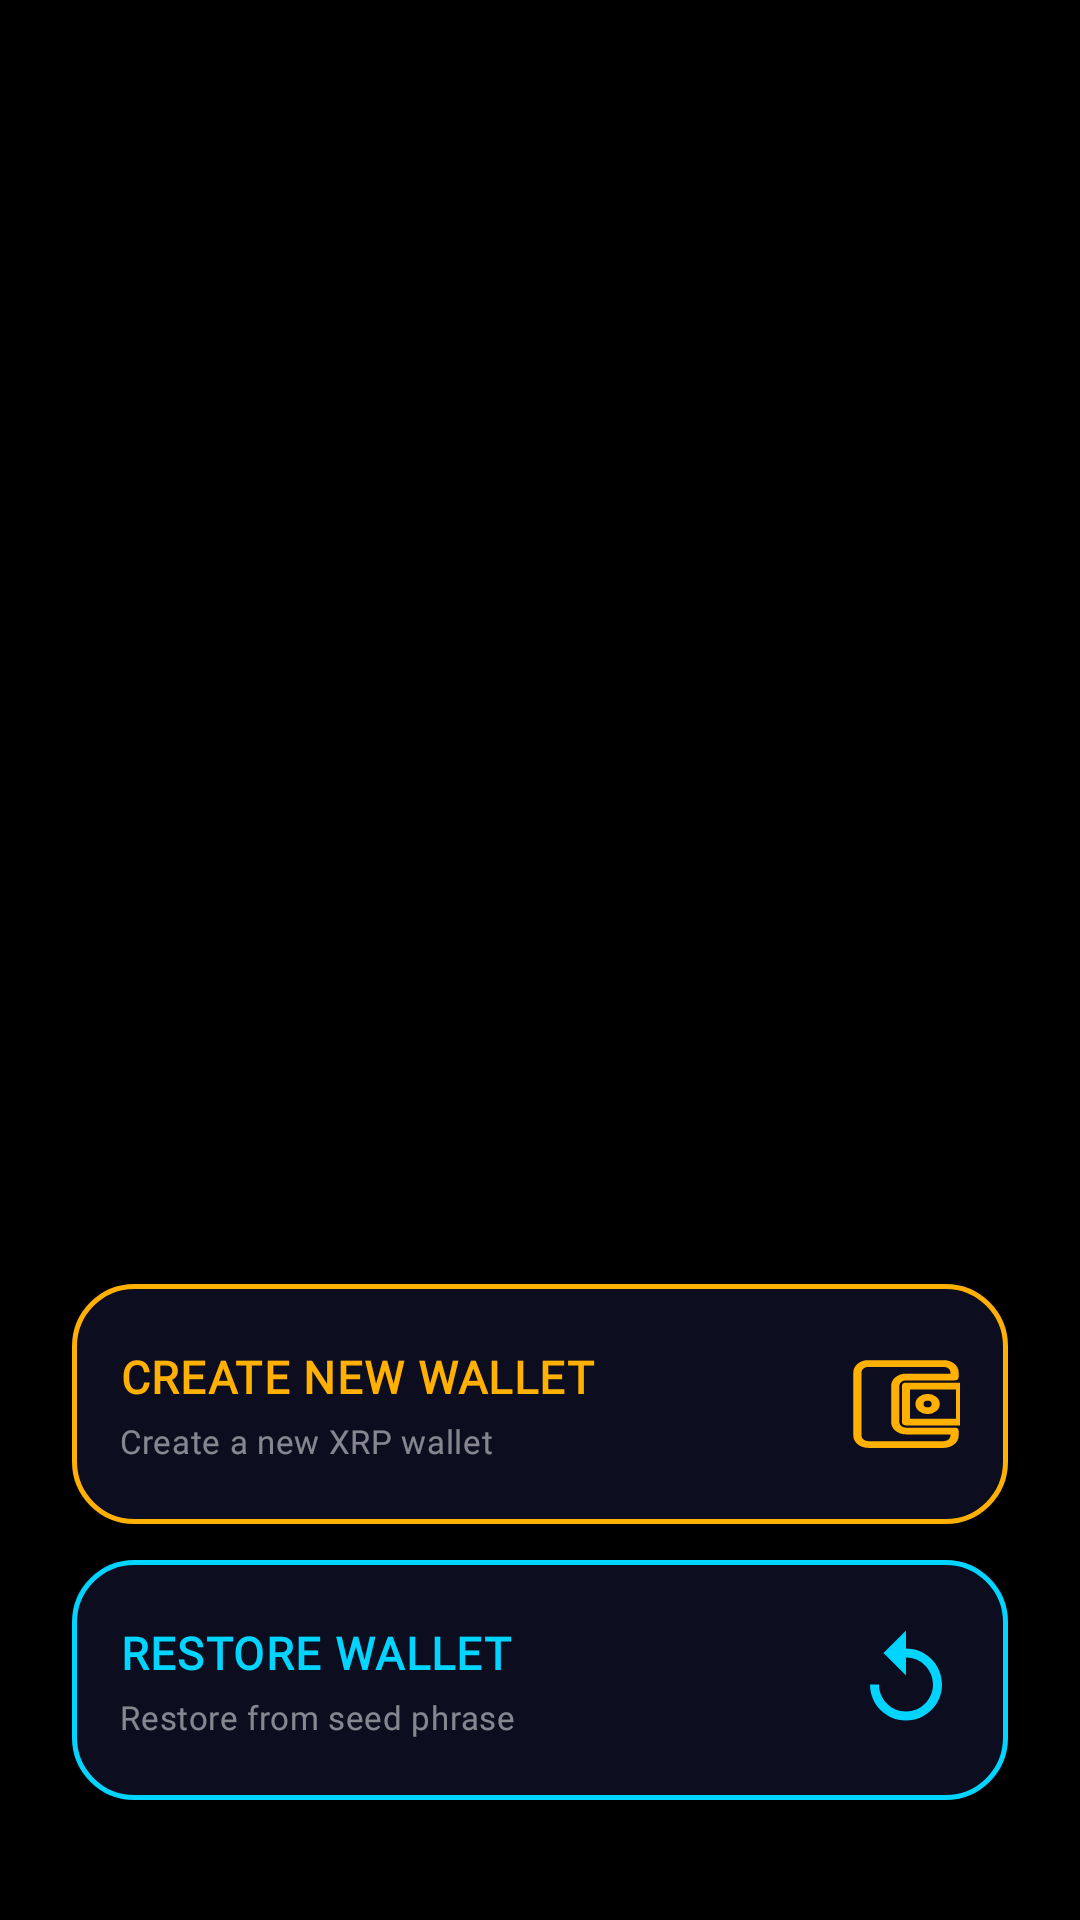

Reconstruct the res/layout file that produces this screen, plus the resources it refers to.
<!-- AndroidManifest.xml: application theme Theme.XGW -->
<!-- res/layout/restore_or_create_new_wallet_page.xml -->
<?xml version="1.0" encoding="utf-8"?>
<androidx.constraintlayout.widget.ConstraintLayout xmlns:android="http://schemas.android.com/apk/res/android"
    xmlns:app="http://schemas.android.com/apk/res-auto"
    xmlns:tools="http://schemas.android.com/tools"
    android:id="@+id/restore_or_create_new_wallet"
    android:layout_width="match_parent"
    android:layout_height="match_parent"
    android:background="@color/xura_black"
    tools:context=".view.RestoreOrCreateNewWallet"
    tools:ignore="MissingDefaultResource">


    
    <include
        layout="@layout/logo_xura"
        android:id="@+id/logo_xura"
        android:layout_width="0dp"
        android:layout_height="wrap_content"
        android:layout_marginStart="80dp"
        android:layout_marginTop="32dp"
        android:layout_marginEnd="80dp"
        app:layout_constraintEnd_toEndOf="parent"
        app:layout_constraintStart_toStartOf="parent"
        app:layout_constraintTop_toTopOf="parent" />

    
    <androidx.constraintlayout.widget.ConstraintLayout
        android:id="@+id/restore_wallet_linc"
        android:layout_width="0dp"
        android:layout_height="80dp"
        android:layout_marginStart="24dp"
        android:layout_marginEnd="24dp"
        android:layout_marginBottom="40dp"
        android:background="@drawable/bg_card_action_primary"
        android:clickable="true"
        android:focusable="true"
        android:contentDescription="@string/restore_wallet"
        app:layout_constraintBottom_toBottomOf="parent"
        app:layout_constraintEnd_toEndOf="parent"
        app:layout_constraintStart_toStartOf="parent">

        <TextView
            android:id="@+id/restore_wallet_title"
            android:layout_width="0dp"
            android:layout_height="wrap_content"
            android:layout_marginStart="16dp"
            android:layout_marginEnd="8dp"
            android:fontFamily="@font/montserrat"
            android:text="@string/restore_wallet"
            android:textColor="@color/xura_cyan"
            android:textSize="15sp"
            android:textStyle="bold"
            android:letterSpacing="0.03"
            app:layout_constraintBottom_toTopOf="@+id/restore_wallet_subtitle"
            app:layout_constraintEnd_toStartOf="@+id/restore_wallet_icon"
            app:layout_constraintStart_toStartOf="parent"
            app:layout_constraintTop_toTopOf="parent"
            app:layout_constraintVertical_chainStyle="packed" />

        <TextView
            android:id="@+id/restore_wallet_subtitle"
            android:layout_width="0dp"
            android:layout_height="wrap_content"
            android:layout_marginStart="16dp"
            android:layout_marginTop="4dp"
            android:layout_marginEnd="8dp"
            android:fontFamily="@font/montserrat"
            android:text="@string/btn_sub_restore_wallet"
            android:textColor="@color/xura_text_tertiary"
            android:textSize="11sp"
            android:letterSpacing="0.02"
            app:layout_constraintBottom_toBottomOf="parent"
            app:layout_constraintEnd_toStartOf="@+id/restore_wallet_icon"
            app:layout_constraintStart_toStartOf="parent"
            app:layout_constraintTop_toBottomOf="@+id/restore_wallet_title" />

        <ImageView
            android:id="@+id/restore_wallet_icon"
            android:layout_width="36dp"
            android:layout_height="36dp"
            android:layout_marginEnd="16dp"
            android:src="@drawable/ic_clock_restore"
            android:importantForAccessibility="no"
            app:layout_constraintBottom_toBottomOf="parent"
            app:layout_constraintEnd_toEndOf="parent"
            app:layout_constraintTop_toTopOf="parent" />

    </androidx.constraintlayout.widget.ConstraintLayout>

    
    <androidx.constraintlayout.widget.ConstraintLayout
        android:id="@+id/create_new_wallet_linc"
        android:layout_width="0dp"
        android:layout_height="80dp"
        android:layout_marginStart="24dp"
        android:layout_marginEnd="24dp"
        android:layout_marginBottom="12dp"
        android:background="@drawable/bg_card_gold"
        android:clickable="true"
        android:focusable="true"
        android:contentDescription="@string/create_new_wallet"
        app:layout_constraintBottom_toTopOf="@+id/restore_wallet_linc"
        app:layout_constraintEnd_toEndOf="parent"
        app:layout_constraintStart_toStartOf="parent">

        <TextView
            android:id="@+id/create_new_wallet_title"
            android:layout_width="0dp"
            android:layout_height="wrap_content"
            android:layout_marginStart="16dp"
            android:layout_marginEnd="8dp"
            android:fontFamily="@font/montserrat"
            android:text="@string/create_new_wallet"
            android:textColor="@color/xura_gold"
            android:textSize="15sp"
            android:textStyle="bold"
            android:letterSpacing="0.03"
            app:layout_constraintBottom_toTopOf="@+id/create_new_wallet_subtitle"
            app:layout_constraintEnd_toStartOf="@+id/create_new_wallet_icon"
            app:layout_constraintStart_toStartOf="parent"
            app:layout_constraintTop_toTopOf="parent"
            app:layout_constraintVertical_chainStyle="packed" />

        <TextView
            android:id="@+id/create_new_wallet_subtitle"
            android:layout_width="0dp"
            android:layout_height="wrap_content"
            android:layout_marginStart="16dp"
            android:layout_marginTop="4dp"
            android:layout_marginEnd="8dp"
            android:fontFamily="@font/montserrat"
            android:text="@string/btn_sub_create_wallet"
            android:textColor="@color/xura_text_tertiary"
            android:textSize="11sp"
            android:letterSpacing="0.02"
            app:layout_constraintBottom_toBottomOf="parent"
            app:layout_constraintEnd_toStartOf="@+id/create_new_wallet_icon"
            app:layout_constraintStart_toStartOf="parent"
            app:layout_constraintTop_toBottomOf="@+id/create_new_wallet_title" />

        <ImageView
            android:id="@+id/create_new_wallet_icon"
            android:layout_width="36dp"
            android:layout_height="36dp"
            android:layout_marginEnd="16dp"
            android:src="@drawable/ic_nav_wallet"
            app:tint="@color/xura_gold"
            android:importantForAccessibility="no"
            app:layout_constraintBottom_toBottomOf="parent"
            app:layout_constraintEnd_toEndOf="parent"
            app:layout_constraintTop_toTopOf="parent" />

    </androidx.constraintlayout.widget.ConstraintLayout>

</androidx.constraintlayout.widget.ConstraintLayout>
<!-- res/layout/logo_xura.xml (included above) -->
<?xml version="1.0" encoding="utf-8"?>
<LinearLayout xmlns:android="http://schemas.android.com/apk/res/android"
    android:id="@+id/logo_xura"
    android:layout_width="wrap_content"
    android:layout_height="wrap_content"
    android:orientation="vertical"
    android:gravity="center_horizontal">

    <ImageView
        android:layout_width="match_parent"
        android:layout_height="wrap_content"
        android:src="@drawable/ic_xura_logo"
        android:scaleType="fitCenter"
        android:adjustViewBounds="true"
        android:importantForAccessibility="no" />

</LinearLayout>
<!-- resources referenced by this layout -->
<resources>
  <color name="xura_black">#000000</color>
  <color name="xura_cyan">#00D4FF</color>
  <color name="xura_gold">#FFB000</color>
  <color name="xura_text_tertiary">#80FFFFFF</color>
  <!-- drawable bg_card_gold (drawable) -->
  <?xml version="1.0" encoding="utf-8"?>
  <ripple xmlns:android="http://schemas.android.com/apk/res/android"
      android:color="#50FFB000">
      <item android:id="@android:id/mask">
          <shape android:shape="rectangle">
              <solid android:color="#FF000000" />
              <corners android:radius="20dp" />
          </shape>
      </item>
      <item>
          <layer-list>
              <item>
                  <shape android:shape="rectangle">
                      <solid android:color="#0D0D20" />
                      <corners android:radius="20dp" />
                  </shape>
              </item>
              <item>
                  <shape android:shape="rectangle">
                      <stroke android:color="#FFB000" android:width="1.5dp" />
                      <corners android:radius="20dp" />
                  </shape>
              </item>
          </layer-list>
      </item>
  </ripple>
  <!-- drawable ic_clock_restore (drawable) -->
  <?xml version="1.0" encoding="utf-8"?>
  <vector xmlns:android="http://schemas.android.com/apk/res/android"
      android:width="24dp"
      android:height="24dp"
      android:viewportWidth="24"
      android:viewportHeight="24">
      <path
          android:fillColor="@color/xura_cyan"
          android:pathData="M12,5V1L7,6l5,5V7c3.31,0 6,2.69 6,6s-2.69,6-6,6-6-2.69-6-6H4c0,4.42 3.58,8 8,8s8-3.58 8-8-3.58-8-8-8z" />
  </vector>
  <!-- drawable ic_nav_wallet (drawable) -->
  <?xml version="1.0" encoding="utf-8"?>
  <vector xmlns:android="http://schemas.android.com/apk/res/android"
      android:width="24dp"
      android:height="24dp"
      android:viewportWidth="24"
      android:viewportHeight="24">
  
      <group
          android:scaleX="1.2"
          android:pivotX="12"
          android:pivotY="12">
          <path
              android:fillColor="@android:color/transparent"
              android:strokeColor="#FFFFFFFF"
              android:strokeWidth="1.5"
              android:strokeLineCap="round"
              android:strokeLineJoin="round"
              android:pathData="M21,18v1c0,1.1-0.9,2-2,2H5c-1.11,0-2-0.9-2-2V5c0-1.1,0.89-2,2-2h14c1.1,0 2,0.9 2,2v1h-9c-1.11,0-2,0.9-2,2v8c0,1.1,0.89,2 2,2h9zM12,16h10V8H12v8zM16,13.5c-0.83,0-1.5-0.67-1.5-1.5s0.67-1.5 1.5-1.5 1.5,0.67 1.5,1.5-0.67,1.5-1.5,1.5z"/>
      </group>
  
  </vector>
  <string name="btn_sub_create_wallet">Create a new XRP wallet</string>
  <string name="btn_sub_restore_wallet">Restore from seed phrase</string>
  <string name="create_new_wallet">CREATE NEW WALLET</string>
  <string name="restore_wallet">RESTORE WALLET</string>
  <color name="xura_surface">#08081A</color>
  <color name="xura_purple">#9020D0</color>
  <color name="xura_text_primary">#FFFFFFFF</color>
  <color name="xura_card">#0D0D20</color>
  <color name="xura_error">#FFFF3060</color>
  <color name="xura_glass_border">#33FFFFFF</color>
  <color name="xura_glass_fill">#1AFFFFFF</color>
</resources>
